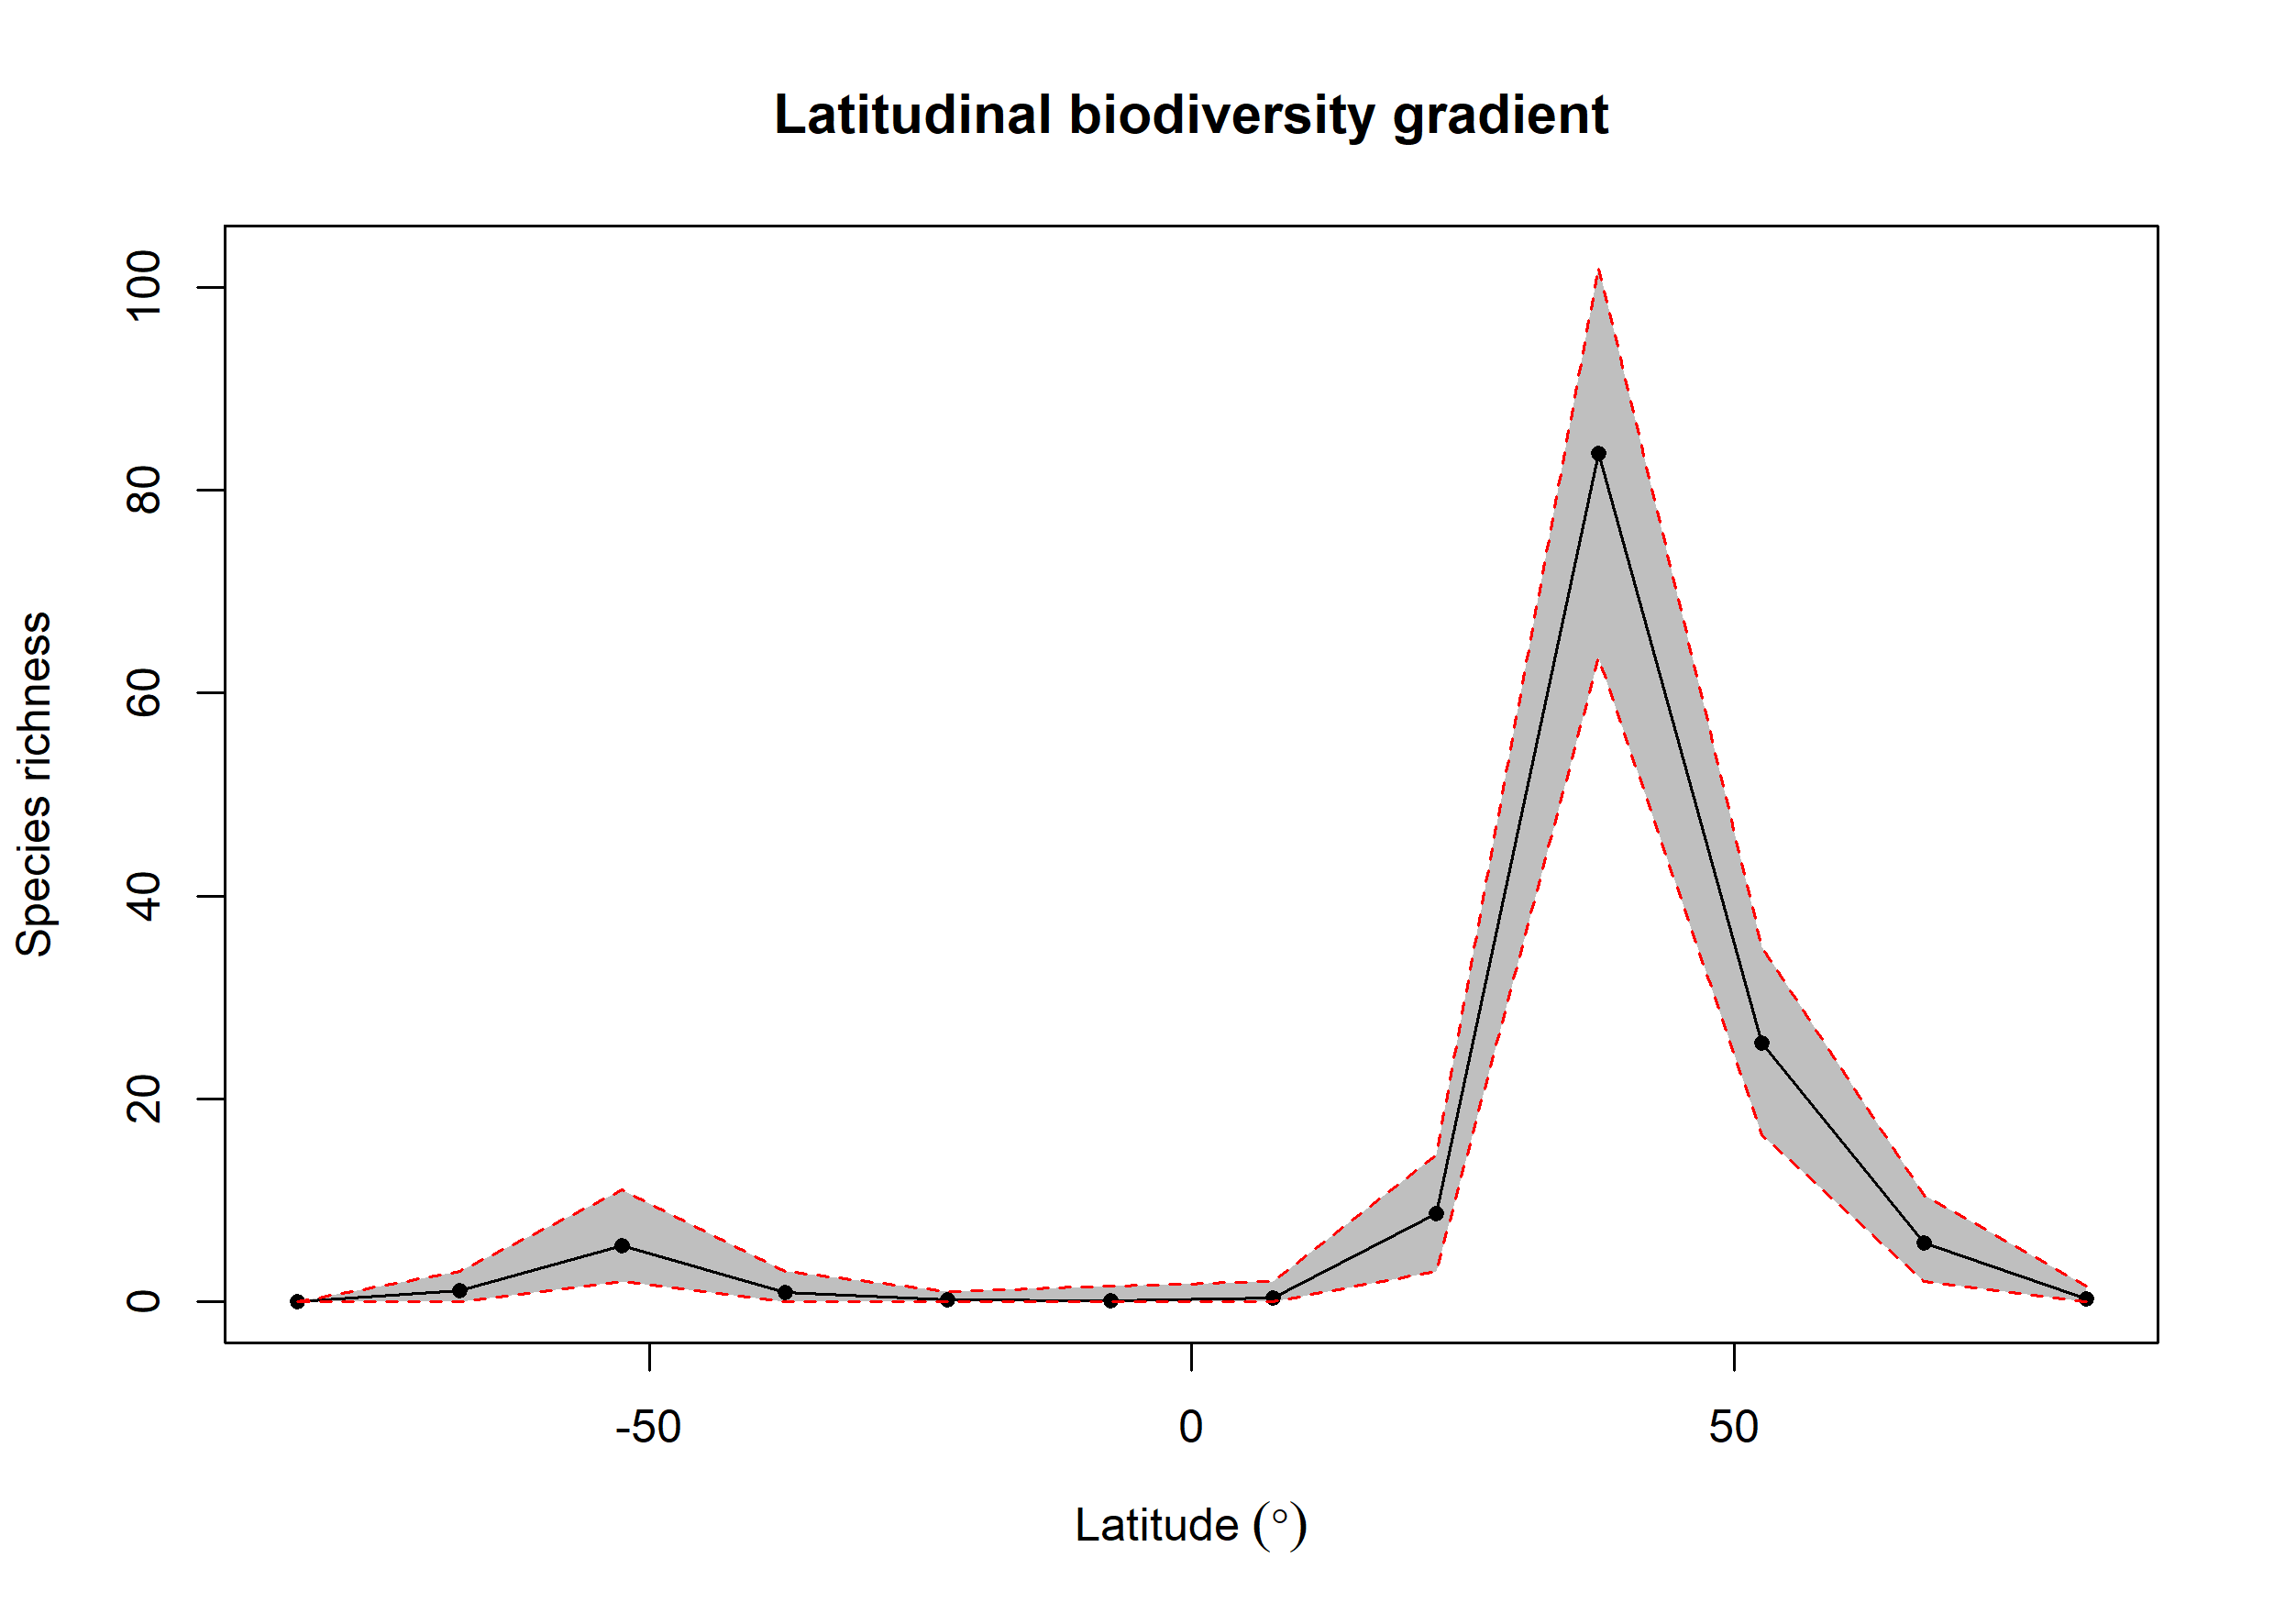

The file beside this chart, header and first rows:
bin, max, min, mid, hemisphere, mean_richness, CI.Lower, CI.Upper
1, 90, 75, 82.5, N, 0.28, 0, 1.525
2, 75, 60, 67.5, N, 5.84, 2, 10.53
3, 60, 45, 52.5, N, 25.53, 16.48, 35
4, 45, 30, 37.5, N, 83.58, 63.48, 102
5, 30, 15, 22.5, N, 8.71, 3, 14.53
6, 15, 0, 7.5, N, 0.36, 0, 2
7, 0, -15, -7.5, S, 0.16, 0, 1.525
8, -15, -30, -22.5, S, 0.21, 0, 1
9, -30, -45, -37.5, S, 0.94, 0, 3
10, -45, -60, -52.5, S, 5.58, 2, 11.05
11, -60, -75, -67.5, S, 1.16, 0, 3
12, -75, -90, -82.5, S, 0, 0, 0
